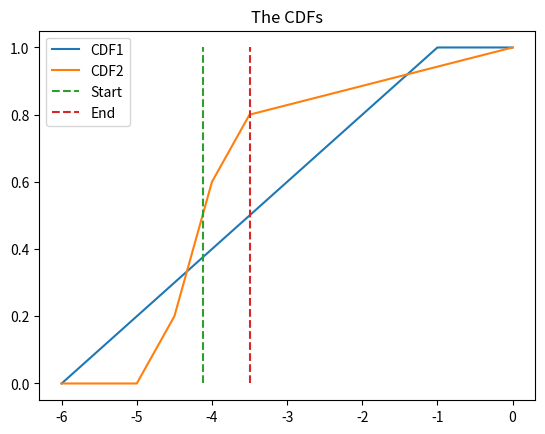
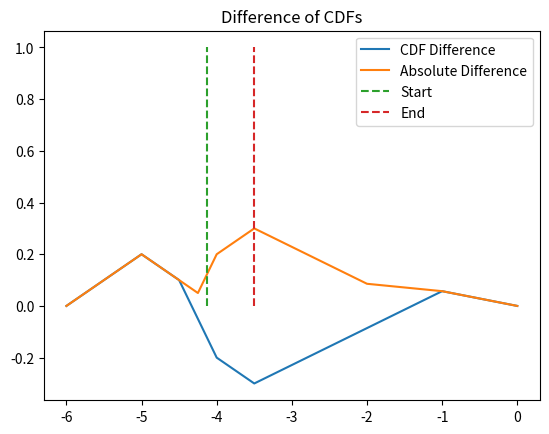
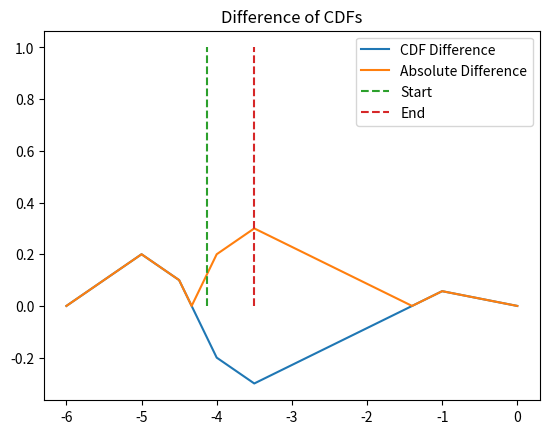

Python code for these plots, in order:
import scipy.stats as st
import numpy as np
import matplotlib.pyplot as plt


def plotHists(OFF_Data, ON_Data):
    plt.figure()

    # bins = np.logspace(-3, 2, 100);
    bins = np.linspace(10 ** -3, 10 ** 1, 100);

    plt.hist(OFF_Data, bins=bins, label="OFF")
    plt.hist(ON_Data, bins=bins, label="ON")
    # plt.gca().set_xscale("log")
    plt.legend()
    plt.show()


def plotCDF(OFF_Data, ON_Data):
    OFF_Data_sorted = np.sort(OFF_Data)
    ON_Data_sorted = np.sort(ON_Data)

    OFF_CDF = np.array(range(1, len(OFF_Data_sorted) + 1)) / len(OFF_Data_sorted)
    ON_CDF = np.array(range(1, len(ON_Data_sorted) + 1)) / len(ON_Data_sorted)

    OFF_median = np.median(OFF_Data)
    ON_median = np.median(ON_Data)

    plt.figure()
    plt.plot(OFF_Data_sorted, OFF_CDF, color="orange", label="OFF")
    plt.plot(np.ones(2) * OFF_median, [0, 1], "--", color="orange", label="OFF Median")

    plt.plot(ON_Data_sorted, ON_CDF, "b", label="ON")
    plt.plot(np.ones(2) * ON_median, [0, 1], "--", color="blue", label="ON Median")

    plt.legend()
    plt.show()


def plotHistAndHistOfLogData(data):
    plt.figure()

    plt.hist(data)
    plt.hist(np.log(data))

    plt.show()


def scoringFunctionSymmetric(OFF_Bounds, ON_Bounds):
    # Werte logarithmieren und abschließend exponentieren

    distA = np.abs(ON_Bounds[0] - OFF_Bounds[0])
    distB = np.abs(ON_Bounds[1] - OFF_Bounds[1])

    if (ON_Bounds[1] >= OFF_Bounds[1] and ON_Bounds[0] >= OFF_Bounds[0]):
        # Die ON CDF ist immer rechts von der OFF CDF
        score = (distA + distB) / 2

    elif (ON_Bounds[1] < OFF_Bounds[1] and ON_Bounds[0] < OFF_Bounds[0]):
        # Die ON CDF ist immer links der OFF CDF
        score = - (distA + distB) / 2

    else:
        # Die CDFs überschneiden sich

        sign = 1 if (ON_Bounds[0] + ON_Bounds[1] > OFF_Bounds[0] + OFF_Bounds[1]) else -1

        score = 0.5 * (distA ** 2 + distB ** 2) / (distA + distB)
        score = sign * score

    return score


def scoringFunctionAsymmetric(OFF_Bounds, ON_Bounds):
    def scoreIntersectingCDFs(interval1, interval2, sign):
        a1, b1 = interval1
        a2, b2 = interval2

        median1 = (a1 + b1) / 2
        median2 = (a2 + b2) / 2

        width1 = median1 - a1
        width2 = b2 - median2

        CDF_1 = lambda x: (x - a1) / (b1 - a1) if (
                x >= a1 and x <= b1) else (1 if (x > b1) else 0)

        CDF_2 = lambda x: (x - a2) / (b2 - a2) if (
                x >= a2 and x <= b2) else (1 if (x > b2) else 0)

        h1 = 0.5 - CDF_2(median1)
        h2 = CDF_1(median2) - 0.5

        w1 = max(0, a2 - median1)
        w3 = max(0, median2 - b1)
        w2 = median2 - median1 - w1 - w3

        area1 = w1 * h1
        area2 = w3 * h2
        area3 = (w1 + w2) * h2 / 2
        area4 = (w2 + w3) * h1 / 2

        score = area1 + area2 + area3 + area4
        score = sign * score

        return score

    # Werte logarithmieren und abschließend exponentieren

    if (np.sum(OFF_Bounds) <= np.sum(ON_Bounds)):
        # Die ON CDF ist immer rechts von der OFF CDF
        # Zur Anpassung an die Diracs muss lediglich die Fläche der Dreiecke entfernt werden

        a1 = OFF_Bounds[0]
        b1 = OFF_Bounds[1]

        a2 = ON_Bounds[0]
        b2 = ON_Bounds[1]

        sign = 1
    else:
        a1 = ON_Bounds[0]
        b1 = ON_Bounds[1]

        a2 = OFF_Bounds[0]
        b2 = OFF_Bounds[1]

        sign = -1

    # if (ON_Bounds[1] >= OFF_Bounds[1] and ON_Bounds[0] >= OFF_Bounds[0]
    # or ON_Bounds[1] <= OFF_Bounds[1] and ON_Bounds[0] <= OFF_Bounds[0]):
    # score = scoreNonIntersectingCDFs([a1, b1], [a2, b2], sign)
    # else:
    score = scoreIntersectingCDFs([a1, b1], [a2, b2], sign)

    return score


def normalWasserstein(OFF_Data, ON_Data):
    sign = 1 if (np.median(ON_Data) > np.median(OFF_Data)) else -1
    score = st.wasserstein_distance(OFF_Data, ON_Data)
    score = sign * score

    return score


def asymmetricWasserstein(OFF_Data, ON_Data):
    sign = 1 if (np.median(ON_Data) > np.median(OFF_Data)) else -1
    median_on = np.median(ON_Data)
    median_off = np.median(OFF_Data)
    # if (median_on > median_off):
    #    ON_Data[ON_Data > median_on] = median_on
    #    OFF_Data[OFF_Data < median_off] = median_off
    # else:
    #    ON_Data[ON_Data <= median_on] = median_on
    #    OFF_Data[OFF_Data >= median_off] = median_off
    score = st.wasserstein_distance(ON_Data, OFF_Data)
    score = sign * score

    return score


def testUniformScoring():
    N = 10 ** 5

    # OFF_Bounds = [0, 4]
    # ON_Bounds = [1.5, 2.5]

    # OFF_Bounds = [0, 4]
    # ON_Bounds = [3, 4]

    # OFF_Bounds = [0, 2]
    # ON_Bounds = [3, 4]

    # OFF_Bounds = [0, 5]
    # ON_Bounds = [1.5, 2.8]

    OFF_Bounds = [0, 5]
    ON_Bounds = [4, 7]

    # OFF_Bounds = [0, 6]
    # ON_Bounds = [1, 3]

    OFF_Data = np.random.uniform(OFF_Bounds[0], OFF_Bounds[1], N)
    ON_Data = np.random.uniform(ON_Bounds[0], ON_Bounds[1], N)

    OFF_Data1 = np.random.uniform(OFF_Bounds[0], OFF_Bounds[1], N)
    OFF_Data2 = np.random.uniform(OFF_Bounds[0] * 2, OFF_Bounds[1] / 2, N)
    OFF_Data = np.concatenate((OFF_Data1, OFF_Data2))
    ON_Data = np.concatenate((np.random.uniform(ON_Bounds[0], ON_Bounds[1], N),
                              np.random.uniform(ON_Bounds[0] * 2, ON_Bounds[1] / 2, N)))

    scoreSymmetric = normalWasserstein(OFF_Data, ON_Data)
    scoreAsymmetric = asymmetricWasserstein(OFF_Data, ON_Data)

    calculatedScoreSymmetric = scoringFunctionSymmetric(OFF_Bounds, ON_Bounds)
    calculatedScoreAsymmetric = scoringFunctionAsymmetric(OFF_Bounds, ON_Bounds)

    # plotHists(OFF_Data, ON_Data)
    plotCDF(OFF_Data, ON_Data)
    print("Symmetric:")
    print("Estimated:", scoreSymmetric)
    print("Calculated:", calculatedScoreSymmetric)

    print("Asymmetric:")
    print("Estimated:", scoreAsymmetric)
    print("Calculated:", calculatedScoreAsymmetric)


def plotQuantiles(positions, CDF1, CDF2, start, end):
    plt.figure()
    plt.plot(positions, CDF1, label="CDF1")
    plt.plot(positions, CDF2, label="CDF2")
    plt.plot(np.ones(2) * start, [0, 1], "--", label="Start")
    plt.plot(np.ones(2) * end, [0, 1], "--", label="End")
    plt.legend()
    plt.title("The CDFs")
    plt.show()


def plotQuantileDifference(positions, CDF1, CDF2, start, end):
    cdf1 = np.array(CDF1)
    cdf2 = np.array(CDF2)

    cdf_diff = cdf1 - cdf2

    plt.figure()
    plt.plot(positions, cdf_diff, label="CDF Difference")
    plt.plot(positions, np.abs(cdf_diff), label="Absolute Difference")
    plt.plot(np.ones(2) * start, [0, 1], "--", label="Start")
    plt.plot(np.ones(2) * end, [0, 1], "--", label="End")
    plt.legend()
    plt.title("Difference of CDFs")
    plt.show()


def determinePositions(OFF_Bounds, ON_Bounds):
    positions = list(set(list(OFF_Bounds[0]) + list(OFF_Bounds[1]) + list(ON_Bounds[0]) + list(ON_Bounds[1])))
    positions = np.array(positions)
    positions = np.sort(positions)
    return positions


def determineCDF(positions, bounds, quantiles):
    pos = list(bounds[0]) + list(bounds[1])
    pos = np.sort(np.array(pos))

    CDF = np.zeros(len(positions))

    i = 0
    for iP in range(len(positions)):

        if (i < len(pos) and positions[iP] == pos[i]):
            CDF[iP] = quantiles[i]
            i += 1

        else:  # Interpolate
            if (i == 0):
                CDF[iP] = quantiles[i]
            elif (i == len(pos)):
                CDF[iP] = quantiles[i - 1]
            else:
                x1 = pos[i - 1]
                x2 = pos[i]
                y1 = quantiles[i - 1]
                y2 = quantiles[i]
                CDF[iP] = interpolate((x1, y1), (x2, y2))[0](positions[iP])

    return CDF


def interpolate(p1, p2):
    x1, y1 = p1
    x2, y2 = p2
    m = (y2 - y1) / (x2 - x1)
    b = y2 - x2 * m

    return [(lambda x: m * x + b), (lambda y: (y - b) / m)]


def determineMedian(positions, CDF):
    median = None
    for i in range(len(CDF) - 1):
        if (CDF[i] == 0.5):
            median = positions[i]

        elif (CDF[i] < 0.5 and CDF[i + 1] > 0.5):
            x1 = positions[i]
            y1 = CDF[i]
            x2 = positions[i + 1]
            y2 = CDF[i + 1]

            median = interpolate([x1, y1], [x2, y2])[1](0.5)

    return median


# Setzt aus den Quantilen (welche Wert prozent paare darstellen) eine Kurve zusammen und berechnet deren Wert
# Erstes element muss 0% Quantil sein und das letzte das 100% Quantil.
# Im Idealfall ist das 50% Quantil gegeben
def determineArea(positions, cdf1, cdf2, start, end):
    def determineSign(positions, CDF1, CDF2):
        median1 = determineMedian(positions, CDF1)
        median2 = determineMedian(positions, CDF2)

        sign = 1 if (median2 > median1) else -1
        return sign

    def stuffCDFs(positions, CDF1, CDF2):
        def determineIntersectionPoint(x1, x2, y11, y12, y21, y22):
            denominator = y11 - y12 - y21 + y22
            x = (x2 * (y11 - y21) - x1 * (y12 - y22)) / denominator
            y = (y11 * y22 - y12 * y21) / denominator
            return (x, y)

        # diff = np.array(CDF1) - np.array(CDF2)
        # diffSign = np.sign(diff)
        for i in range(len(positions) - 1):
            if (np.sign(CDF1[i] - CDF2[i]) * np.sign(CDF1[i + 1] - CDF2[i + 1]) == -1):
                # A transition happened, without an zero in the middle
                # Additional values need to be added
                p = determineIntersectionPoint(positions[i], positions[i + 1], CDF1[i], CDF1[i + 1], CDF2[i],
                                               CDF2[i + 1])

                positions = np.concatenate((positions[:i + 1], np.ones(1) * p[0], positions[i + 1:]))
                CDF1 = np.concatenate((CDF1[:i + 1], np.ones(1) * p[1], CDF1[i + 1:]))
                CDF2 = np.concatenate((CDF2[:i + 1], np.ones(1) * p[1], CDF2[i + 1:]))

        return positions, CDF1, CDF2

    CDF1 = np.array(cdf1)
    CDF2 = np.array(cdf2)
    positions, CDF1, CDF2 = stuffCDFs(positions, CDF1, CDF2)
    plotQuantileDifference(positions, CDF1=CDF1, CDF2=CDF2, start=start, end=end)

    CDF_Diff = np.abs(np.array(CDF1) - np.array(CDF2))

    iStart = 0
    iEnd = len(positions) - 1
    while (start > positions[iStart]):
        iStart = iStart + 1

    while (end < positions[iEnd]):
        iEnd = iEnd - 1

    area = 0

    if (start < positions[iStart]):
        if (iStart - 1 < 0):
            h1 = CDF_Diff[0]
            h2 = CDF_Diff[0]
            pos1 = start
            pos2 = positions[iStart]
        else:
            y1 = CDF_Diff[iStart - 1]
            y2 = CDF_Diff[iStart]
            x1 = positions[iStart - 1]
            x2 = positions[iStart]

            # m = (y2 - y1) / (x2 - x1)
            # b = y2 - x2 * m

            pos1 = start
            pos2 = x2

            # h1 = m * pos1 + b
            h1 = interpolate([x1, y1], [x2, y2])[0](pos1)
            h2 = y2

        additionalArea = (pos2 - pos1) * (h1 + h2) / 2
        area += additionalArea

    for i in range(iStart, iEnd):
        pos1 = positions[i]
        pos2 = positions[i + 1]
        h1 = np.abs(CDF1[i] - CDF2[i])
        h2 = np.abs(CDF1[i + 1] - CDF2[i + 1])

        additionalArea = 0.5 * (h1 + h2) * (pos2 - pos1)
        area += additionalArea

    if (end > positions[iEnd]):
        if (iEnd + 1 >= len(positions)):
            h1 = CDF_Diff[iEnd]
            h2 = CDF_Diff[iEnd]
            pos1 = positions[iEnd]
            pos2 = end
        else:
            y1 = CDF_Diff[iEnd]
            y2 = CDF_Diff[iEnd + 1]
            x1 = positions[iEnd]
            x2 = positions[iEnd + 1]

            # m = (y2 - y1) / (x2 - x1)
            # b = y2 - x2 * m

            pos1 = x1
            pos2 = end

            h1 = y1
            # h2 = m * pos2 + b
            h2 = interpolate([x1, y1], [x2, y2])[0](pos2)

        additionalArea = (pos2 - pos1) * (h1 + h2) / 2
        area += additionalArea

    sign = determineSign(positions, CDF1, CDF2)
    area = sign * area
    return area


def testQuantileBasedScoring():
    positions = [1, 2, 3, 4, 5, 6, 7]
    CDF1 = [0, 0.25, 0.5, 0.75, 1, 1, 1]
    # CDF2 = [0, 0.25, 0.75, 1, 1, 1]
    CDF2 = [0, 0, 1, 1, 1, 1, 1]
    start = 0
    end = 6
    plotQuantiles(positions, CDF1, CDF2, start, end)
    plotQuantileDifference(positions, CDF1, CDF2, start, end)
    area = determineArea(positions, CDF1, CDF2, start, end)
    print("Area:", area)


def testCDFCreation():
    # OFF_Bounds = [[0, 2], [8, 10]]
    OFF_Bounds = [[-7.55590262], [-1.9033129]]
    # ON_Bounds = [[3, 6], [9, 10]]
    ON_Bounds = [[-7.53908589], [1.29678683]]
    # quantiles = [0, 0.25, 0.75, 1]
    quantiles = [0, 1]

    positions = determinePositions(OFF_Bounds, ON_Bounds)
    CDF_OFF = determineCDF(positions, OFF_Bounds, quantiles)
    CDF_ON = determineCDF(positions, ON_Bounds, quantiles)

    plotQuantiles(positions, CDF_OFF, CDF_ON, min(positions), max(positions))
    print(positions)
    print(CDF_OFF)
    print(CDF_ON)


def performQuantileBasedScoring():
    # OFF_Bounds = [[np.exp(-5)], [np.exp(-1)]]
    # ON_Bounds = [[np.exp(-4)], [np.exp(-2)]]

    OFF_Bounds = [[np.exp(-6), np.exp(-5), np.exp(-4)], [np.exp(-3), np.exp(-2), np.exp(-1)]]
    ON_Bounds = [[np.exp(-5), np.exp(-4.5), np.exp(-4.25)], [np.exp(-4), np.exp(-3.5), np.exp(0)]]
    OFF_Bounds = np.log(OFF_Bounds)
    ON_Bounds = np.log(ON_Bounds)

    quantiles = [0, 0.2, 0.4, 0.6, 0.8, 1]

    positions = determinePositions(OFF_Bounds, ON_Bounds)
    CDF_OFF = determineCDF(positions, OFF_Bounds, quantiles)
    CDF_ON = determineCDF(positions, ON_Bounds, quantiles)

    # positions = np.log(positions)
    bAsymmetric = True

    if (bAsymmetric):
        start = determineMedian(positions, CDF_OFF)
        end = determineMedian(positions, CDF_ON)
        if (start > end):
            buffer = start
            start = end
            end = buffer
    else:
        start = min(positions)
        end = max(positions)

    plotQuantiles(positions, CDF1=CDF_OFF, CDF2=CDF_ON, start=start, end=end)
    plotQuantileDifference(positions, CDF1=CDF_OFF, CDF2=CDF_ON, start=start, end=end)
    area = determineArea(positions, cdf1=CDF_OFF, cdf2=CDF_ON, start=start, end=end)
    score = np.exp(area)
    print("Area:", area)
    print("Score:", score)


if __name__ == '__main__':
    # testQuantileBasedScoring()

    # testCDFCreation()

    performQuantileBasedScoring()
